Labelled photos from "Grass-1", an image-classification folder in yfsvg/esp32-drone-project. The possible labels are: healthy grass, overgrazed.

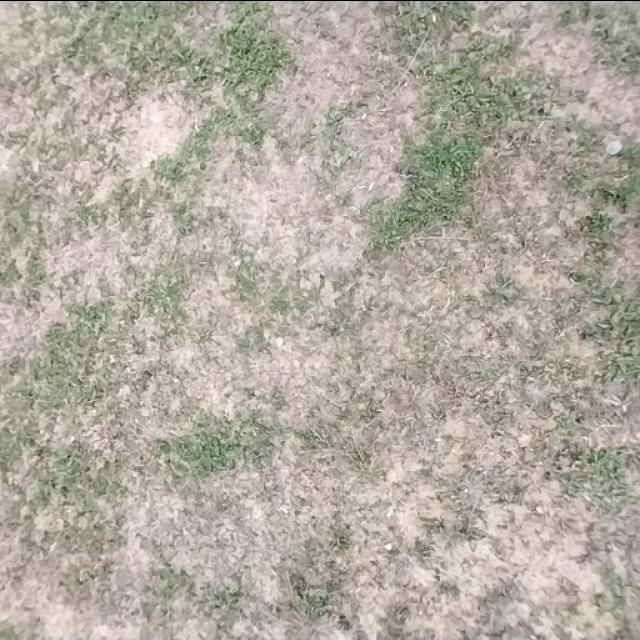
Label: overgrazed

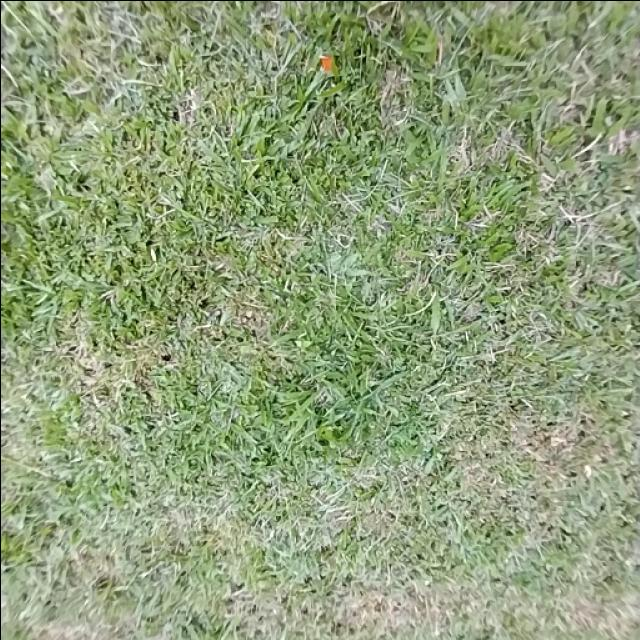
Label: healthy grass

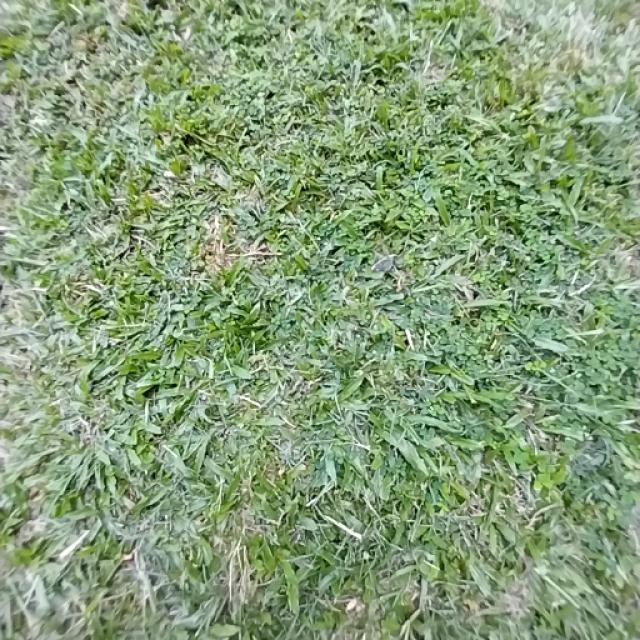
Label: healthy grass

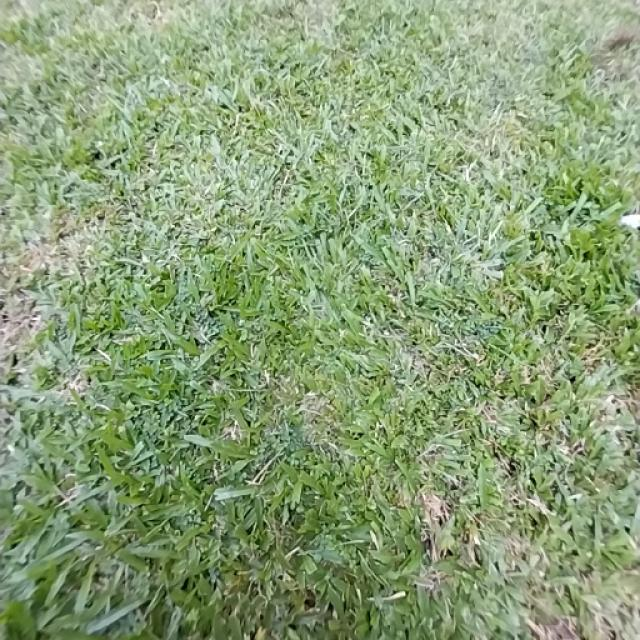
Label: healthy grass

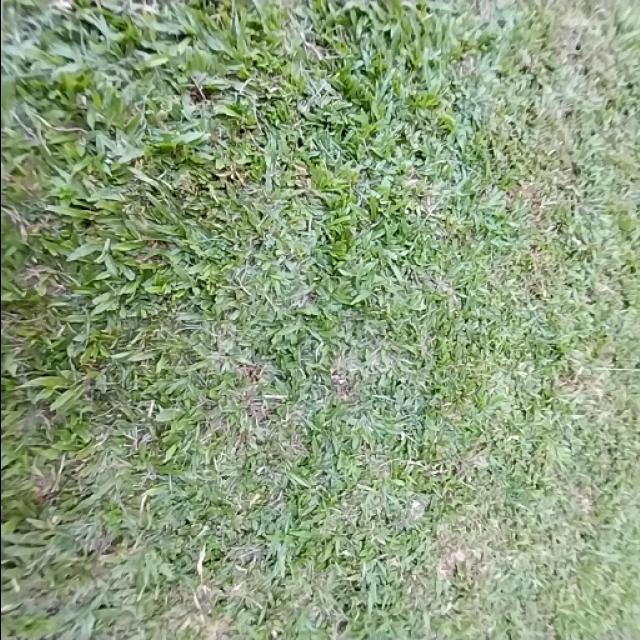
Label: healthy grass

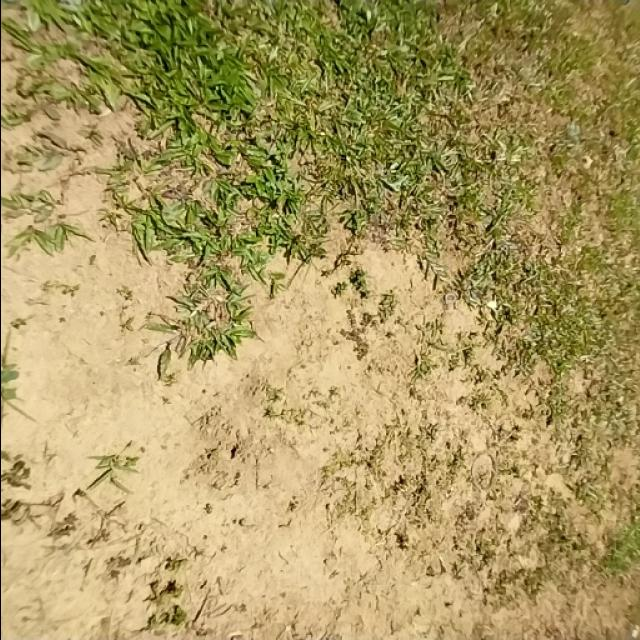
Label: overgrazed
